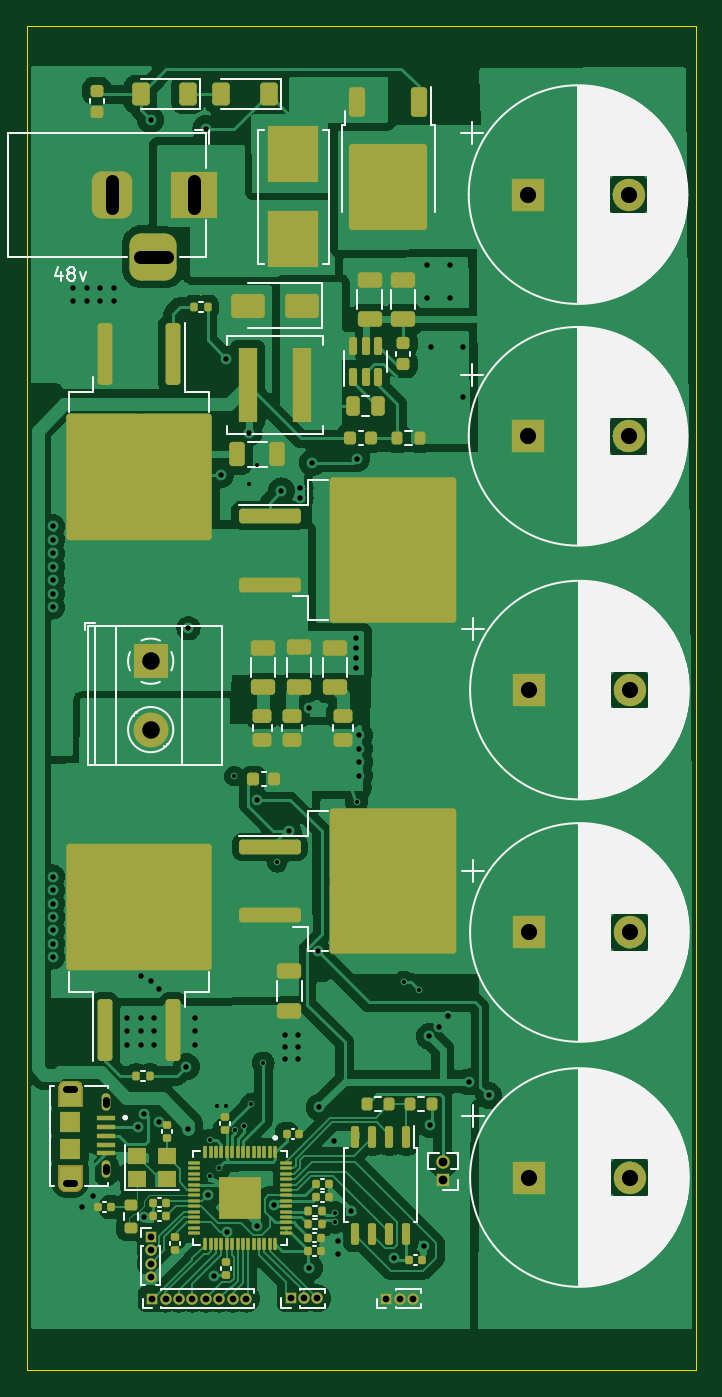
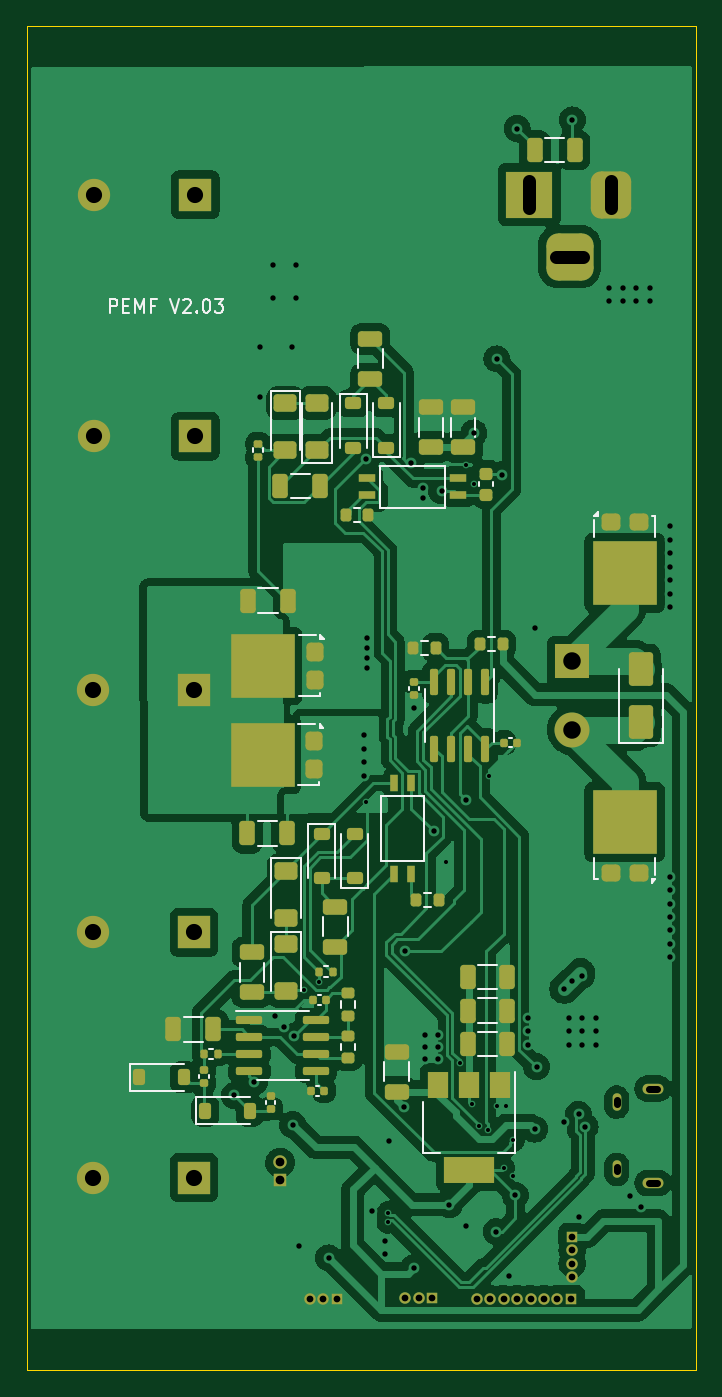
Circuit board: 11 layer files. Board 49.7 x 99.8 mm.
- bottom_copper: OpenPEMF_Final-B_Cu.gbl (139290 bytes)
- bottom_mask: OpenPEMF_Final-B_Mask.gbs (8875 bytes)
- paste: OpenPEMF_Final-B_Paste.gbp (8306 bytes)
- bottom_silk: OpenPEMF_Final-B_Silkscreen.gbo (19802 bytes)
- outline: OpenPEMF_Final-Edge_Cuts.gm1 (733 bytes)
- top_copper: OpenPEMF_Final-F_Cu.gtl (192655 bytes)
- top_mask: OpenPEMF_Final-F_Mask.gts (17644 bytes)
- paste: OpenPEMF_Final-F_Paste.gtp (29958 bytes)
- top_silk: OpenPEMF_Final-F_Silkscreen.gto (102721 bytes)
- drill: OpenPEMF_Final-NPTH.drl (269 bytes)
- drill: OpenPEMF_Final-PTH.drl (3235 bytes)

=== bottom_copper: OpenPEMF_Final-B_Cu.gbl (139290 bytes, source omitted) ===
=== bottom_mask: OpenPEMF_Final-B_Mask.gbs (8875 bytes, source omitted) ===
=== paste: OpenPEMF_Final-B_Paste.gbp (8306 bytes, source omitted) ===
=== bottom_silk: OpenPEMF_Final-B_Silkscreen.gbo (19802 bytes, source omitted) ===
=== outline: OpenPEMF_Final-Edge_Cuts.gm1 ===
G04 #@! TF.GenerationSoftware,KiCad,Pcbnew,8.0.5*
G04 #@! TF.CreationDate,2024-12-11T09:51:45-08:00*
G04 #@! TF.ProjectId,OpenPEMF_Final,4f70656e-5045-44d4-965f-46696e616c2e,rev?*
G04 #@! TF.SameCoordinates,Original*
G04 #@! TF.FileFunction,Profile,NP*
%FSLAX46Y46*%
G04 Gerber Fmt 4.6, Leading zero omitted, Abs format (unit mm)*
G04 Created by KiCad (PCBNEW 8.0.5) date 2024-12-11 09:51:45*
%MOMM*%
%LPD*%
G01*
G04 APERTURE LIST*
G04 #@! TA.AperFunction,Profile*
%ADD10C,0.100000*%
G04 #@! TD*
G04 APERTURE END LIST*
D10*
X102300000Y-49100000D02*
X102300000Y-148900000D01*
X152000000Y-49100000D02*
X152000000Y-148900000D01*
X102300000Y-148900000D02*
X152000000Y-148900000D01*
X152000000Y-49100000D02*
X102300000Y-49100000D01*
M02*

=== top_copper: OpenPEMF_Final-F_Cu.gtl (192655 bytes, source omitted) ===
=== top_mask: OpenPEMF_Final-F_Mask.gts (17644 bytes, source omitted) ===
=== paste: OpenPEMF_Final-F_Paste.gtp (29958 bytes, source omitted) ===
=== top_silk: OpenPEMF_Final-F_Silkscreen.gto (102721 bytes, source omitted) ===
=== drill: OpenPEMF_Final-NPTH.drl ===
M48
; DRILL file {KiCad 8.0.5} date 2024-12-11T09:52:38-0800
; FORMAT={-:-/ absolute / metric / decimal}
; #@! TF.CreationDate,2024-12-11T09:52:38-08:00
; #@! TF.GenerationSoftware,Kicad,Pcbnew,8.0.5
; #@! TF.FileFunction,NonPlated,1,4,NPTH
FMAT,2
METRIC
%
G90
G05
M30

=== drill: OpenPEMF_Final-PTH.drl ===
M48
; DRILL file {KiCad 8.0.5} date 2024-12-11T09:52:38-0800
; FORMAT={-:-/ absolute / metric / decimal}
; #@! TF.CreationDate,2024-12-11T09:52:38-08:00
; #@! TF.GenerationSoftware,Kicad,Pcbnew,8.0.5
; #@! TF.FileFunction,Plated,1,4,PTH
FMAT,2
METRIC
; #@! TA.AperFunction,Plated,PTH,ViaDrill
T1C0.300
; #@! TA.AperFunction,Plated,PTH,ViaDrill
T2C0.400
; #@! TA.AperFunction,Plated,PTH,ComponentDrill
T3C0.500
; #@! TA.AperFunction,Plated,PTH,ComponentDrill
T4C0.550
; #@! TA.AperFunction,Plated,PTH,ComponentDrill
T5C0.650
; #@! TA.AperFunction,Plated,PTH,ComponentDrill
T6C1.000
; #@! TA.AperFunction,Plated,PTH,ComponentDrill
T7C1.200
; #@! TA.AperFunction,Plated,PTH,ComponentDrill
T8C1.300
%
G90
G05
T1
X115.89Y-131.826
X115.9Y-134.5
X116.4Y-129.3
X116.6Y-133.9
X117.1Y-129.3
X117.7Y-104.8
X117.769Y-131.075
X118.407Y-130.789
X118.8Y-83.1
X118.972Y-129.172
X119.4Y-81.7
X119.85Y-126.099
X120.9Y-111.2
X125.183Y-137.213
X125.183Y-137.917
X126.8Y-106.7
X130.3Y-120.1
X131.4Y-120.7
T2
X104.25Y-86.25
X104.25Y-87.25
X104.25Y-88.25
X104.25Y-89.25
X104.25Y-90.25
X104.25Y-91.25
X104.25Y-92.25
X104.25Y-112.25
X104.25Y-113.25
X104.25Y-114.25
X104.25Y-115.25
X104.25Y-116.25
X104.25Y-117.25
X104.25Y-118.25
X105.75Y-68.5
X105.75Y-69.5
X106.4Y-136.8
X106.75Y-68.5
X106.75Y-69.5
X107.2Y-136.0
X107.75Y-68.5
X107.75Y-69.5
X108.75Y-68.5
X108.75Y-69.5
X109.75Y-122.75
X109.75Y-123.75
X109.75Y-124.75
X110.543Y-130.841
X110.75Y-122.75
X110.75Y-123.75
X110.75Y-124.75
X110.8Y-119.6
X111.024Y-129.897
X111.032Y-137.532
X111.5Y-56.05
X111.5Y-120.0
X111.75Y-122.75
X111.75Y-123.75
X111.75Y-124.75
X112.1Y-120.6
X112.1Y-130.5
X114.15Y-126.375
X114.3Y-93.8
X114.3Y-131.0
X114.75Y-122.75
X114.75Y-123.75
X114.75Y-124.75
X115.6Y-56.7
X115.73Y-135.92
X116.2Y-141.9
X116.7Y-82.4
X117.1Y-73.8
X117.145Y-138.61
X118.8Y-79.3
X119.389Y-106.549
X119.4Y-138.2
X120.625Y-136.615
X121.2Y-83.6
X121.5Y-124.0
X121.5Y-124.9
X121.5Y-125.8
X121.8Y-108.9
X122.4Y-124.0
X122.4Y-124.9
X122.4Y-125.8
X122.6Y-83.4
X122.6Y-84.1
X123.25Y-99.75
X123.285Y-141.315
X123.5Y-81.5
X123.895Y-117.795
X124.0Y-129.4
X125.1Y-131.9
X125.4Y-139.3
X125.4Y-140.3
X126.4Y-137.1
X126.75Y-94.5
X126.75Y-95.25
X126.75Y-96.0
X126.75Y-96.75
X126.792Y-81.208
X127.0Y-101.75
X127.0Y-102.75
X127.0Y-103.75
X127.0Y-104.75
X129.585Y-140.565
X131.8Y-139.7
X132.0Y-66.8
X132.0Y-69.3
X132.2Y-124.1
X132.26Y-130.665
X132.3Y-72.9
X132.907Y-123.393
X133.6Y-122.6
X133.7Y-66.8
X133.7Y-69.3
X134.7Y-72.9
X134.7Y-76.6
X135.1Y-127.5
X136.6Y-128.5
T3
X111.5Y-139.0
X111.5Y-140.0
X111.5Y-141.0
X111.5Y-142.0
X111.6Y-143.6
X112.6Y-143.6
X113.6Y-143.6
X114.6Y-143.6
X115.6Y-143.6
X116.6Y-143.6
X117.6Y-143.6
X118.6Y-143.6
X121.885Y-143.565
X122.885Y-143.565
X123.885Y-143.565
X129.0Y-143.6
X130.0Y-143.6
X131.0Y-143.6
T5
X133.2Y-133.48
X133.2Y-134.75
T7
X139.487Y-61.6
X139.487Y-79.55
X139.587Y-98.4
X139.587Y-116.4
X139.587Y-134.6
X146.987Y-61.6
X146.987Y-79.55
X147.087Y-98.4
X147.087Y-116.4
X147.087Y-134.6
T8
X111.495Y-96.255
X111.495Y-101.335
T3
X105.829Y-128.0G85X105.179Y-128.0
G05
X105.829Y-135.0G85X105.179Y-135.0
G05
T4
X108.204Y-128.85G85X108.204Y-129.15
G05
X108.204Y-133.85G85X108.204Y-134.15
G05
T6
X108.6Y-60.6G85X108.6Y-62.6
G05
X110.7Y-66.2G85X112.7Y-66.2
G05
X114.7Y-60.6G85X114.7Y-62.6
G05
M30

